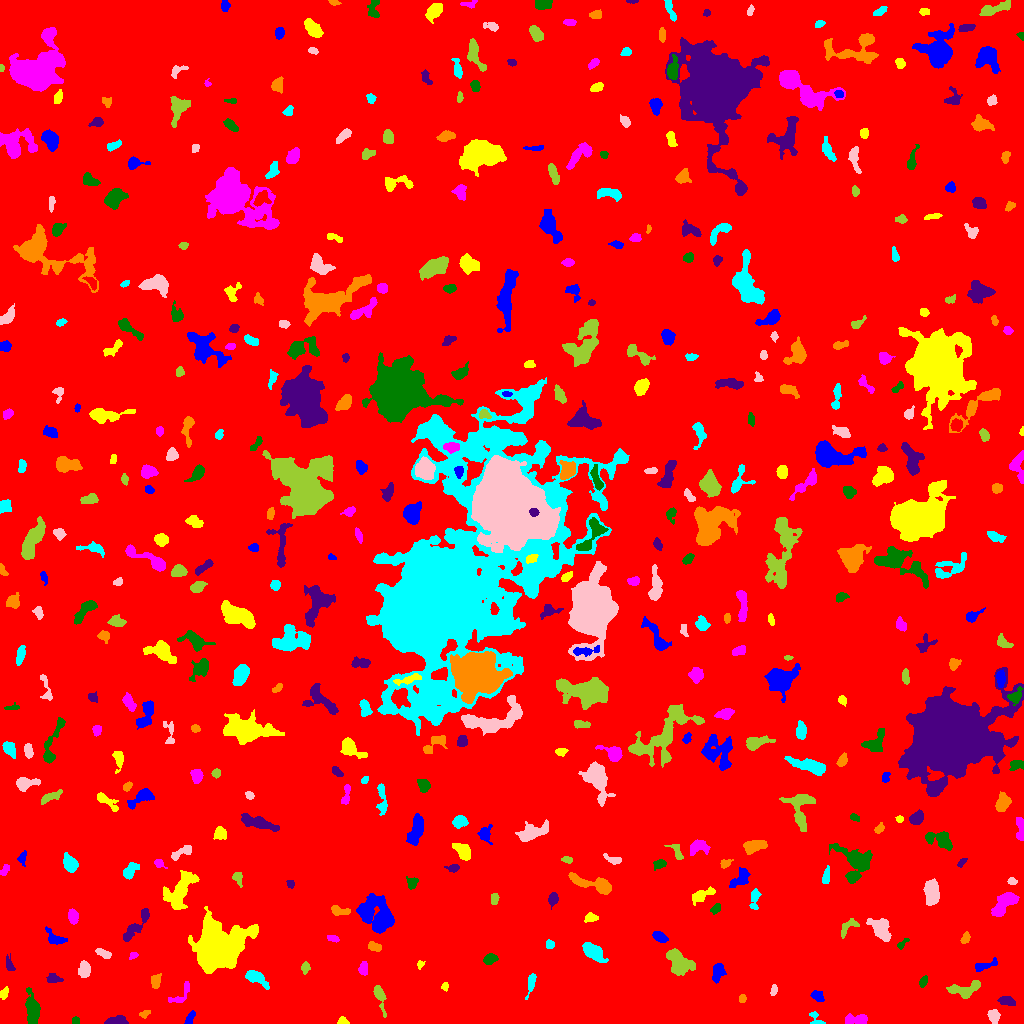

Source data for this figure (header and first rows):
ID, X, Y, A, B, theta, total_flux, mu_max, mu_median, mu_mean, R_fwhm, R_e, R10, R90, x_start, x_end, y_start, y_end, area, greylevel
0, 509.6, 503.2, 298.5, 297, 1.547, 2067399, 14.0, 2.0, 2.359, 111.6, 239.2, 90.39, 391.1, 0, 1023, 0, 1023, 876543, 2.359
1, 190, 5.66, 3.875, 1.719, 1.057, 321.0, 6.0, 3.0, 3.242, 4.72, 3.338, 1.262, 4.983, 184, 195, 0, 13, 99, 8.242
2, 342.3, 2.22, 2.484, 1.916, -0.166, 218.0, 6.0, 3.0, 3.07, 3.613, 2.585, 0.9772, 4.068, 337, 349, 0, 7, 71, 9.07
3, 857.4, 3.721, 5.954, 2.405, -0.008568, 998.0, 13.0, 4.0, 4.916, 4.146, 4.107, 1.596, 6.747, 845, 867, 0, 10, 203, 9.916
4, 75.5, 2.815, 2.031, 1.779, 0.0, 130.0, 4.0, 2.0, 2.321, 3.827, 2.523, 0.9772, 3.7, 72, 79, 0, 7, 56, 10.32
5, 117.1, 2.069, 4.922, 1.864, 0.04561, 929.0, 15.0, 5.0, 5.735, 4.107, 3.478, 1.382, 5.698, 104, 128, 0, 8, 162, 11.73
6, 144.6, 9.575, 2.719, 1.653, 0.4671, 127.0, 4.0, 2.0, 1.814, 3.523, 2.585, 0.9772, 4.146, 139, 150, 5, 13, 70, 7.814
7, 816.1, 3.473, 4.642, 2.687, -0.81, 169.0, 4.0, 1.5, 1.625, 4.068, 2.821, 1.128, 4.618, 809, 825, 0, 12, 104, 7.625
8, 993.7, 7.322, 3.268, 2.7, -1.309, 348.0, 5.0, 2.0, 2.4, 4.583, 3.827, 1.493, 5.809, 987, 1000, 0, 14, 145, 8.4
9, 379.4, 27.95, 6.966, 1.994, -1.288, 572.0, 8.0, 2.0, 2.874, 4.618, 3.949, 1.596, 6.482, 373, 386, 6, 38, 199, 8.874
10, 485.9, 29.91, 7.354, 3.094, -0.1128, 1054, 10.0, 3.0, 2.977, 5.078, 5.171, 1.871, 8.538, 474, 504, 19, 36, 354, 8.977
11, 817.4, 27.04, 3.181, 2.089, -0.6704, 193.0, 4.0, 1.0, 1.569, 4.406, 3.141, 1.262, 5.015, 810, 824, 22, 33, 123, 9.569
12, 4.036, 30.25, 3.103, 1.901, 1.122, 362.0, 9.0, 4.0, 4.114, 3.192, 2.985, 1.128, 4.687, 0, 8, 24, 37, 88, 9.114
13, 180.6, 28.93, 8.484, 3.238, 0.8032, 260.0, 4.0, 1.0, 1.477, 5.14, 4.406, 1.693, 6.77, 168, 189, 21, 42, 176, 7.477
14, 32.23, 15.2, 7.905, 3.018, -1.429, 1593, 11.0, 4.0, 4.305, 5.47, 5.781, 2.185, 9.373, 25, 40, 0, 36, 370, 9.305
15, 1007, 22.46, 3.854, 2.127, -0.232, 394.0, 6.0, 3.0, 2.775, 4.886, 3.613, 1.382, 5.67, 997, 1015, 18, 27, 142, 8.775
16, 742.1, 24.51, 1.883, 1.676, 1.478, 138.0, 6.0, 2.0, 2.3, 2.706, 2.257, 0.7979, 3.656, 739, 746, 21, 29, 60, 8.3
17, 530.9, 40.42, 6.313, 1.627, 1.327, 313.0, 5.0, 2.0, 2.204, 3.785, 3.338, 1.382, 5.754, 525, 536, 24, 50, 142, 8.204
18, 773.8, 32.88, 2.802, 1.549, 1.335, 137.0, 4.0, 2.0, 1.957, 3.785, 2.585, 0.9772, 4.107, 770, 777, 28, 39, 70, 7.957
19, 965, 34.31, 9.027, 3.508, 0.2018, 811.0, 7.0, 2.0, 2.519, 5.323, 5.441, 2.185, 8.463, 946, 980, 25, 43, 322, 8.519
20, 866.7, 39.82, 4.889, 2.028, 1.563, 265.0, 4.0, 2.0, 2.087, 5.352, 3.656, 1.493, 5.293, 862, 871, 31, 48, 127, 8.087
21, 717.8, 51.64, 4.486, 2.309, 1.344, 711.0, 10.0, 3.0, 3.628, 4.72, 3.989, 1.493, 6.383, 712, 726, 40, 60, 196, 11.63
22, 445.5, 36.51, 1.924, 1.493, 1.363, 95.0, 4.0, 1.0, 1.696, 2.932, 2.034, 0.7979, 3.29, 441, 448, 32, 41, 56, 9.696
23, 363.2, 54.29, 3.276, 2.306, 1.466, 432.0, 7.0, 3.0, 3.757, 4.184, 3.385, 1.382, 5.323, 358, 367, 48, 62, 115, 8.757
24, 923.1, 41.57, 3.029, 1.646, 1.121, 178.0, 4.0, 2.0, 2.119, 4.37, 2.821, 1.128, 4.334, 919, 927, 36, 48, 84, 10.12
25, 53.43, 44.61, 3.668, 2.158, -0.129, 201.0, 4.0, 1.0, 1.648, 4.297, 3.432, 1.262, 5.528, 46, 63, 41, 50, 122, 8.648
26, 155.7, 42.08, 3.784, 2.115, 1.422, 305.0, 4.0, 3.0, 2.346, 5.67, 3.7, 1.493, 5.382, 151, 161, 35, 50, 130, 8.346
27, 255.7, 46.07, 5.975, 2.582, -0.5253, 883.0, 8.0, 3.0, 3.56, 6.103, 4.583, 1.871, 7.247, 245, 269, 34, 53, 248, 9.56
28, 84.5, 53.99, 3.729, 2.537, 1.561, 601.0, 8.0, 3.0, 3.358, 4.918, 3.868, 1.493, 6.206, 78, 90, 46, 63, 179, 9.358
29, 305.1, 55.71, 2.923, 1.719, 1.368, 176.0, 5.0, 2.0, 1.956, 3.09, 2.764, 0.9772, 4.406, 301, 310, 49, 62, 90, 7.956
30, 838.3, 53.59, 5.712, 1.977, 1.023, 215.0, 3.0, 2.0, 1.593, 4.72, 3.7, 1.493, 5.726, 831, 845, 45, 63, 135, 7.593
31, 984, 57.7, 6.794, 2.085, 0.3137, 437.0, 5.0, 3.0, 2.766, 5.323, 4.184, 1.693, 6.333, 975, 997, 52, 66, 158, 7.766
32, 420.1, 58.9, 2.13, 1.528, 1.309, 148.0, 6.0, 3.0, 2.792, 2.932, 2.111, 0.7979, 3.478, 417, 425, 54, 63, 53, 8.792
33, 133.2, 67.96, 2.076, 1.486, 0.559, 126.0, 5.0, 2.0, 2.211, 2.646, 2.111, 0.7979, 3.568, 129, 138, 64, 71, 57, 8.211
34, 490.1, 64.67, 3.054, 2.174, 0.3272, 487.0, 8.0, 3.0, 3.662, 4.549, 3.29, 1.382, 5.202, 483, 498, 59, 70, 133, 9.662
35, 9.485, 58.28, 3.919, 1.866, -1.207, 227.0, 5.0, 2.0, 2.204, 3.909, 3.09, 1.128, 4.853, 6, 15, 53, 70, 103, 8.204
36, 373.6, 76.73, 3.193, 1.996, -0.3775, 222.0, 5.0, 2.0, 1.947, 3.038, 3.038, 1.128, 4.983, 368, 381, 72, 82, 114, 7.947
37, 592.4, 72.26, 5.607, 2.965, -0.6277, 1134, 10.0, 3.0, 3.566, 5.863, 5.078, 1.954, 8.117, 582, 608, 61, 81, 318, 9.566
38, 103.6, 69.79, 4.452, 1.649, -0.421, 240.0, 5.0, 2.0, 2.034, 3.7, 3.241, 1.262, 5.046, 95, 111, 65, 75, 118, 8.034
39, 678.4, 61.41, 7.3, 4.664, -0.7847, 2202, 10.0, 4.0, 4.578, 8.482, 6.91, 2.821, 10.79, 666, 695, 48, 75, 481, 9.578
40, 715.7, 74.07, 2.003, 1.67, -0.1876, 154.0, 5.0, 2.0, 2.265, 2.985, 2.326, 0.9772, 3.656, 711, 721, 70, 78, 68, 11.26
41, 55.5, 84.65, 5.353, 2.802, -0.4457, 605.0, 7.0, 3.0, 3.235, 5.015, 4.029, 1.596, 6.531, 45, 67, 79, 97, 187, 10.24
42, 217.8, 74.92, 10.49, 8.776, 0.6387, 40765, 99.0, 8.0, 18.31, 9.202, 9.641, 3.7, 19.64, 188, 258, 50, 117, 2226, 23.31
43, 333.6, 84.75, 2.899, 1.435, -0.1245, 136.0, 4.0, 2.0, 1.789, 3.827, 2.585, 0.9772, 3.949, 327, 339, 81, 88, 76, 7.789
44, 902.4, 80.02, 3.971, 1.549, 0.7639, 242.0, 5.0, 3.0, 3.27, 4.146, 2.877, 1.128, 4.297, 897, 909, 74, 85, 74, 8.27
45, 136.9, 98.88, 11.99, 2.51, 0.8841, 737.0, 6.0, 2.0, 2.355, 6.531, 5.14, 1.954, 8.273, 123, 149, 82, 115, 313, 8.355
46, 965, 84.92, 2.941, 1.794, 1.032, 185.0, 4.0, 2.0, 2.056, 4.26, 2.877, 1.128, 4.583, 960, 970, 80, 92, 90, 8.056
47, 549.8, 78.78, 2.17, 2.054, -1.477, 166.0, 4.0, 2.0, 2.243, 4.068, 2.764, 1.128, 4.184, 546, 554, 75, 84, 74, 8.243
48, 880.2, 95.37, 6.049, 3.931, -0.9196, 1078, 7.0, 3.0, 2.986, 6.699, 5.726, 2.185, 8.921, 866, 891, 82, 105, 361, 8.986
49, 847.5, 96.24, 6.338, 2.608, 0.8305, 402.0, 5.0, 2.0, 2.466, 5.015, 4.107, 1.596, 6.18, 841, 859, 85, 105, 163, 9.466
50, 533.3, 96.48, 2.888, 2.451, -0.4565, 555.0, 9.0, 4.0, 4.269, 4.37, 3.432, 1.382, 5.323, 528, 540, 91, 103, 130, 10.27
51, 659.8, 86.53, 3.788, 2.157, -0.5142, 339.0, 5.0, 2.0, 2.404, 4.442, 3.656, 1.382, 5.67, 652, 668, 81, 92, 141, 8.404
52, 591.3, 105.6, 3.176, 2.101, 0.07259, 131.0, 3.0, 1.0, 1.213, 3.241, 3.038, 1.128, 4.951, 584, 598, 101, 111, 108, 7.213
53, 72.9, 107.1, 3.472, 2.28, -1.388, 516.0, 7.0, 3.0, 3.66, 4.687, 3.656, 1.493, 5.67, 68, 78, 99, 115, 141, 9.66
54, 715.9, 114.8, 2.836, 1.85, 0.7091, 238.0, 5.0, 3.0, 2.705, 3.827, 2.932, 1.128, 4.549, 710, 720, 109, 120, 88, 8.705
55, 553.1, 124.3, 2.958, 2.194, 1.343, 365.0, 7.0, 3.0, 3.067, 3.868, 3.192, 1.262, 5.046, 548, 558, 114, 131, 119, 9.067
56, 338.3, 112.9, 4.782, 2.077, -0.1487, 425.0, 9.0, 2.0, 2.891, 2.985, 3.385, 1.262, 5.585, 331, 350, 108, 118, 147, 8.891
57, 754.6, 124.6, 5.876, 2.183, 1.444, 455.0, 6.0, 3.0, 2.935, 5.352, 4.068, 1.596, 6.257, 749, 761, 114, 135, 155, 7.935
58, 932, 131.3, 5.888, 3.102, -1.498, 1316, 9.0, 3.0, 3.859, 6.482, 5.382, 2.185, 8.612, 923, 939, 118, 145, 341, 9.859
59, 494.3, 124.6, 2.944, 1.89, 1.414, 148.0, 3.0, 2.0, 1.701, 4.029, 3.038, 1.128, 4.652, 491, 499, 119, 130, 87, 7.701
... 438 more rows
